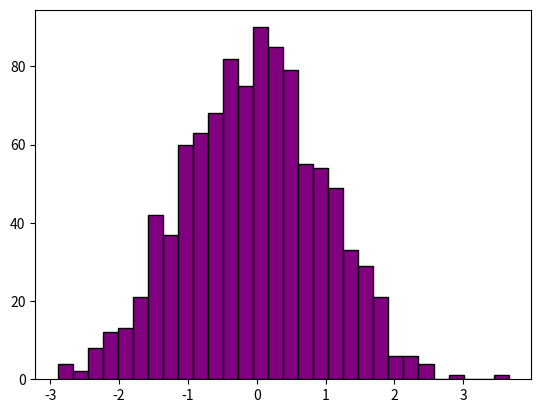

This chart was generated by the following Python code:
# 4. Faça um histograma de uma distribuição normal de 1000 números aleatórios com
# média 0 e desvio padrão 1. Use 30 bins.

import numpy as np
import matplotlib.pyplot as plt

dados = np.random.normal(0, 1, 1000)


plt.hist(dados, bins=30, color='purple', edgecolor='black')

plt.show()